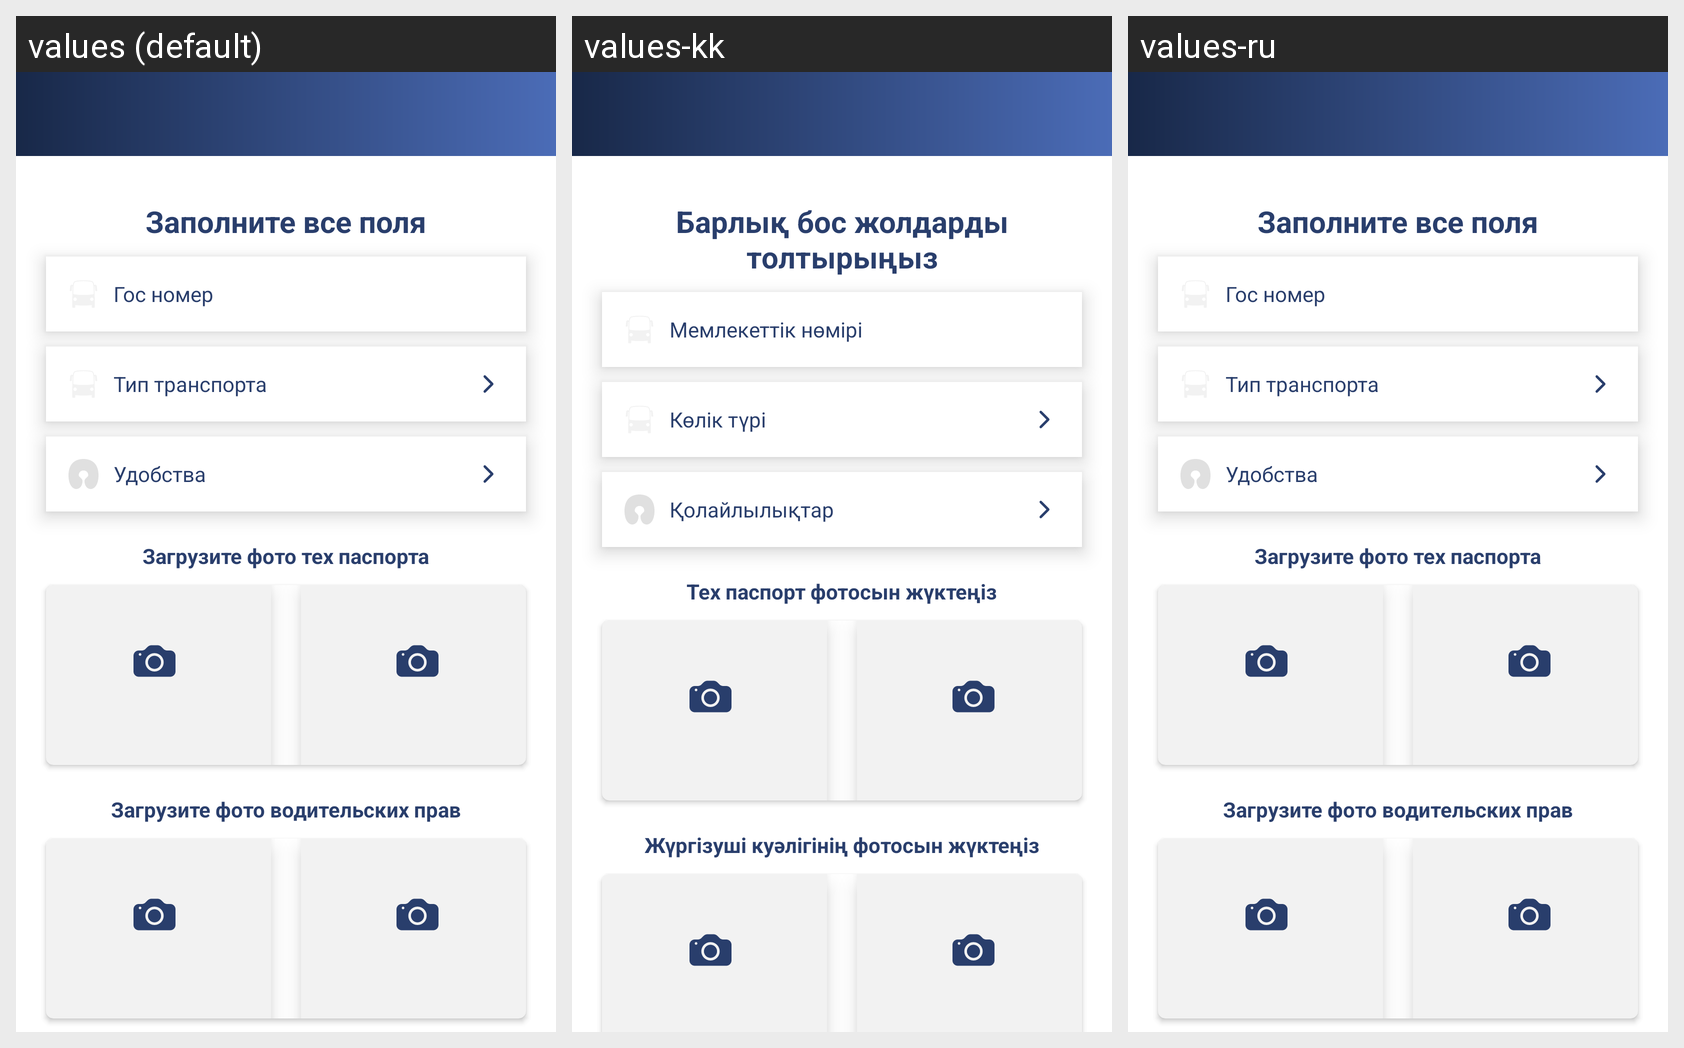

For this localized Android screen grid, give each drawn string resource with its value in every locale shown.
Android screen res/layout/fragment_driver_addbus.xml rendered under 3 locales, left to right: values (default), values-kk, values-ru. Device: Nexus 5 (rendered at 1080×1920; each locale shown at half size, 540×960, under a caption strip naming it); theme AppTheme.
Strings drawn on this screen, with the default value and each locale's value (text and hints the layout hard-codes, and strings that could not be matched under every locale, appear in the picture but are not listed):

fill_all_field
  values: Заполните все поля
  values-kk: Барлық бос жолдарды толтырыңыз
  values-ru: Заполните все поля

auth_state_number
  values: Гос номер
  values-kk: Мемлекеттік нөмірі
  values-ru: Гос номер

auth_transport_type
  values: Тип транспорта
  values-kk: Көлік түрі
  values-ru: Тип транспорта

auth_comfort
  values: Удобства
  values-kk: Қолайлылықтар
  values-ru: Удобства

auth_upload_1
  values: Загрузите фото тех паспорта
  values-kk: Тех паспорт фотосын жүктеңіз
  values-ru: Загрузите фото тех паспорта

auth_upload_2
  values: Загрузите фото водительских прав
  values-kk: Жүргізуші куәлігінің фотосын жүктеңіз
  values-ru: Загрузите фото водительских прав
